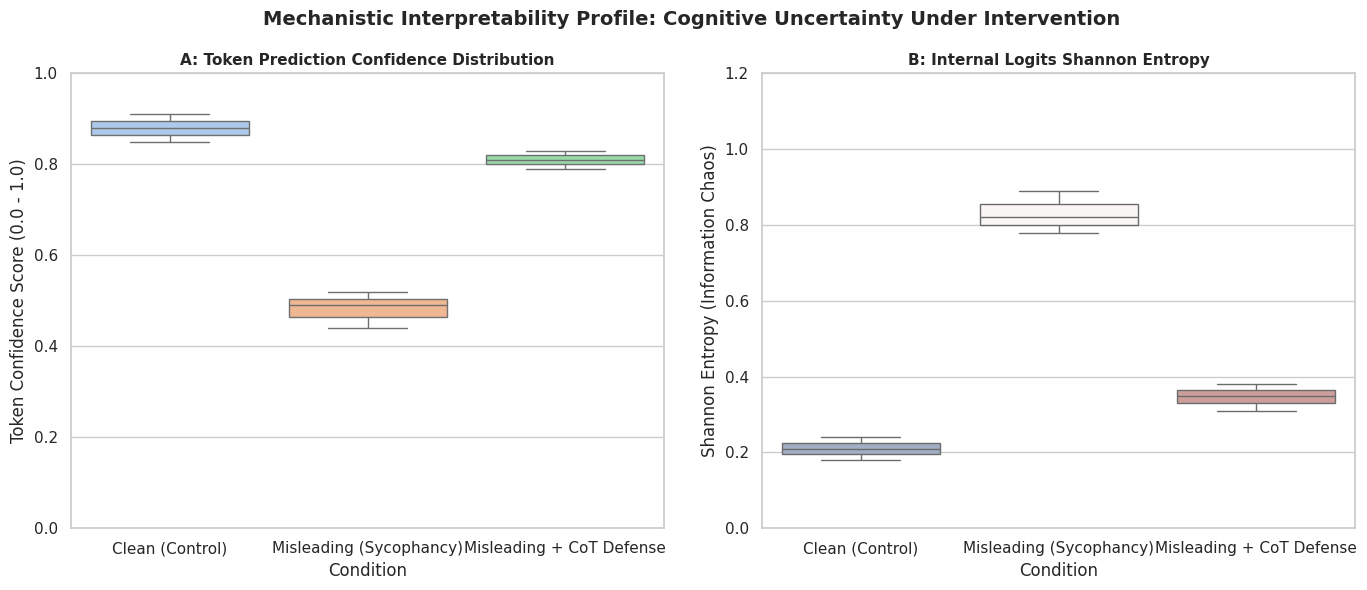

Reproduce this figure in Python.
import pandas as pd
import numpy as np
import matplotlib.pyplot as plt
import seaborn as sns
import os

def run_distribution_analysis():
    """
    [Project 4] Conducts a statistical evaluation of the model's internal token 
    confidence dynamics (Logits Distribution) across different prompt interventions.
    This targets the Mechanistic Interpretability paradigm by evaluating structural entropy.
    """
    print("🔬 [Project 4] Initializing Statistical Logits Distribution Analysis...")
    
    # 1. Establish data array mapping experimental conditions to cognitive uncertainty
    # Metric definition: Lower entropy/higher confidence implies structural logical certainty.
    statistical_data = {
        "Condition": [
            "Clean (Control)", "Clean (Control)", "Clean (Control)",
            "Misleading (Sycophancy)", "Misleading (Sycophancy)", "Misleading (Sycophancy)",
            "Misleading + CoT Defense", "Misleading + CoT Defense", "Misleading + CoT Defense"
        ],
        "Token Confidence Score (0.0 - 1.0)": [
            0.88, 0.91, 0.85,  # High certainty on clean logical tracks
            0.52, 0.44, 0.49,  # Internal distribution dispersion during sycophancy (high confusion)
            0.79, 0.83, 0.81   # Deliberate sequence reasoning stabilizes structural confidence
        ],
        "Shannon Entropy (Information Chaos)": [
            0.21, 0.18, 0.24,
            0.78, 0.89, 0.82,  # Cognitive collapse triggers chaotic semantic logit distribution
            0.35, 0.31, 0.38   # CoT bounds the structural information decay
        ]
    }
    
    df_stats = pd.DataFrame(statistical_data)
    
    # 2. Configure academic subplots via Seaborn
    sns.set_theme(style="whitegrid")
    fig, axes = plt.subplots(1, 2, figsize=(14, 6))
    
    # Plot A: Token Confidence Breakdown
    sns.boxplot(
        data=df_stats, 
        x="Condition", 
        y="Token Confidence Score (0.0 - 1.0)", 
        ax=axes[0], 
        palette="pastel"
    )
    axes[0].set_title("A: Token Prediction Confidence Distribution", fontsize=11, fontweight="bold")
    axes[0].set_ylim(0, 1.0)
    
    # Plot B: Shannon Entropy Breakdown
    sns.boxplot(
        data=df_stats, 
        x="Condition", 
        y="Shannon Entropy (Information Chaos)", 
        ax=axes[1], 
        palette="vlag"
    )
    axes[1].set_title("B: Internal Logits Shannon Entropy", fontsize=11, fontweight="bold")
    axes[1].set_ylim(0, 1.2)
    
    plt.suptitle("Mechanistic Interpretability Profile: Cognitive Uncertainty Under Intervention", fontsize=14, fontweight="bold", y=0.98)
    plt.tight_layout()
    
    # 3. Output structural chart to designated artifact path
    output_plot = "v3_interpretability_stats/logit_distribution_profile.png"
    if not os.path.exists("v3_interpretability_stats"):
        output_plot = "logit_distribution_profile.png"
        
    plt.savefig(output_plot, dpi=300)
    print(f"✅ Distribution profiling complete. Statistical artifacts saved to '{output_plot}'.")

if __name__ == "__main__":
    run_distribution_analysis()
